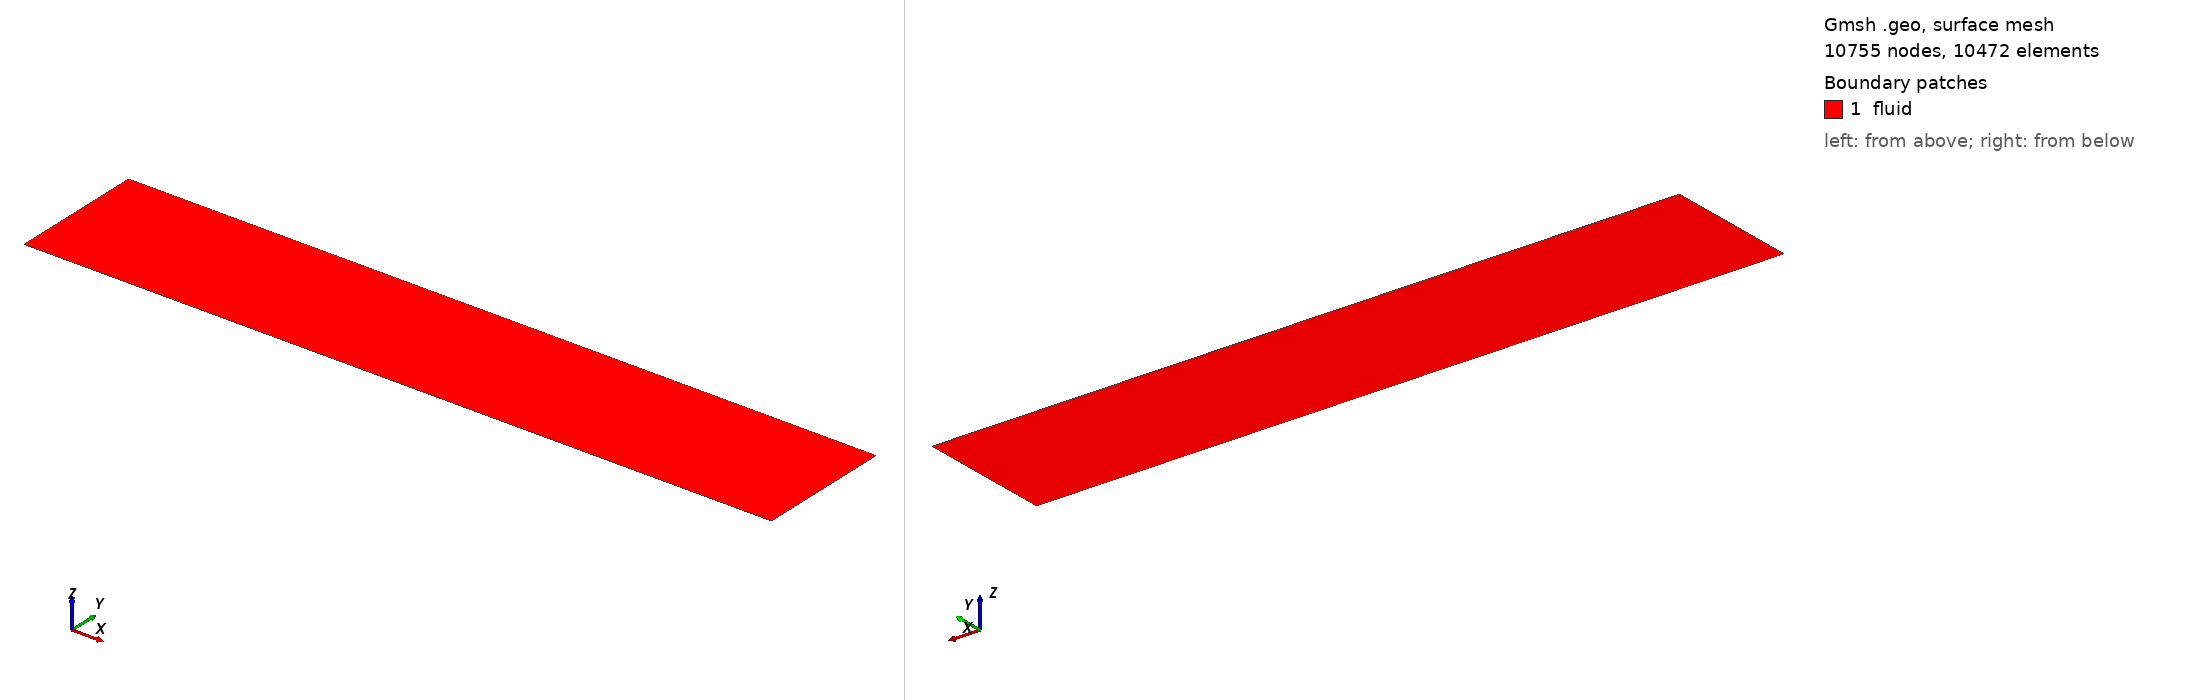

Gmsh geometry script, surface-meshed: 10755 nodes, 10472 surface elements. Boundary patches (legend numbers): 1 fluid. Left view from above one corner, right view from below the opposite corner. Legend entries are the model's physical surfaces. The drawing asked Gmsh for element sizes between 1% and 20% of the model's largest extent; the script's own settings can give other sizes.

=== flat_plate_yp30_planar.geo (drawn) ===
// =====================================================================
// 乱流平板 (SST 壁法則検証) メッシュ
//   - 領域: x in [-0.1, 1.0], y in [0, 0.2]  ** 平面 2D (押し出しなし) **
//   - 底面: x in [-0.1, 0] は slip (対称), x in [0, 1.0] は no-slip wall (平板)
//   - 入口 x=-0.1 (全圧全温), 出口 x=1.0 (背圧), 上面 y=0.2 は slip
//   - 壁垂直方向: ny=45, r_y=1.09660 -> mid-plate で y+~30 (壁関数帯)
//   - 流体: 空気 mu=1.8e-5, U~34 m/s (M=0.1), Re/m ~ 2.3e6
// =====================================================================

Geometry.PointNumbers = 0;
Geometry.LineNumbers = 1;
General.Color.Text = White;
Mesh.ScalingFactor = 1.0;

lc = 0.05;

// --- 幾何パラメータ ---
x0 = -0.1;   // 入口 (上流 slip 区間の始点)
x1 =  0.0;   // 平板前縁 (slip -> wall の境界)
x2 =  1.0;   // 平板後縁 = 出口
H  =  0.2;   // 領域高さ
// (z 厚さなし: 平面 2D)

// --- 分割数 / 等比 ---
nx_up    = 40;     // 上流 slip 区間 (streamwise)
r_up     = 1.08;   // 上流も前縁 (x=0) 側を細かく寄せる (前縁でセルサイズ連続)
nx_plate = 200;    // 平板区間 (streamwise)
r_plate  = 1.02;   // 前縁側を細かく
ny       = 45;
r_y      = 1.09660;

// --- 点 (底面: 前縁で分割) ---
Point(1) = {x0, 0.0, 0.0, lc};   // 入口下
Point(2) = {x1, 0.0, 0.0, lc};   // 前縁
Point(3) = {x2, 0.0, 0.0, lc};   // 後縁下 (出口下)
Point(4) = {x2, H,   0.0, lc};   // 後縁上 (出口上)
Point(5) = {x1, H,   0.0, lc};   // 前縁上
Point(6) = {x0, H,   0.0, lc};   // 入口上

// --- 線 ---
Line(1) = {1, 2};   // bottom slip (上流)
Line(2) = {2, 3};   // bottom wall (平板)
Line(3) = {3, 4};   // outlet (右)
Line(4) = {4, 5};   // top plate
Line(5) = {5, 2};   // 前縁の垂直線 (共有, 壁->上)  ※下=点2
Line(6) = {5, 6};   // top up
Line(7) = {6, 1};   // inlet (左)

// --- 壁垂直方向 transfinite (壁側=底で細かく) ---
// 線7 は 6(上)->1(下) なので始点が上。壁(下)を細かくするため Progression を負側に。
Transfinite Line {7} = ny Using Progression 1.0/r_y;   // 6(上)->1(底=壁): 終点(壁)で細かく
Transfinite Line {5} = ny Using Progression 1.0/r_y;   // 5(上)->2(底=壁): 終点(壁)で細かく
Transfinite Line {3} = ny Using Progression r_y;       // 3(底=壁)->4(上): 始点(壁)で細かく

// --- streamwise transfinite ---
// 上流も前縁 (点2 / 点5 = x=0) 側へ寄せる。前縁で plate 側とセルサイズを連続させる。
Transfinite Line {1} = nx_up Using Progression 1.0/r_up;  // 1(入口)->2(前縁): 終点(前縁)で細かく
Transfinite Line {6} = nx_up Using Progression r_up;      // 5(前縁)->6(入口): 始点(前縁)で細かく
Transfinite Line {2} = nx_plate Using Progression r_plate;       // 2(前縁)->3(後縁): 前縁側細かく
Transfinite Line {4} = nx_plate Using Progression 1.0/r_plate;   // 4(後縁)->5(前縁): 終点(前縁)で細かく

// --- 面 ---
Curve Loop(1) = {7, 1, -5, 6};       // 上流ブロック: inlet,bottom_slip,(2->5),top_up
Plane Surface(1) = {1};
Transfinite Surface {1};
Recombine Surface(1);

Curve Loop(2) = {5, 2, 3, 4};        // 平板ブロック: (5->2),bottom_wall,outlet,top_plate
Plane Surface(2) = {2};
Transfinite Surface {2};
Recombine Surface(2);

// =====================================================================
// 平面 2D (node-centered 用): 押し出しなし, Physical Curve でタグ付け
//   node-centered (median-dual) は 1 層押し出しメッシュだと spanwise に
//   ノードが 2 枚できる。2 点しかない方向では 2 次 MUSCL の左右再構成が
//   厳密に一致して迎角上流差分の散逸が完全に消え、spanwise 市松モードが
//   無減衰になる (case/26 run_0032-0037 の 2 次発散の真因)。2D 問題は
//   必ずこの平面メッシュを使うこと。
// =====================================================================
Physical Curve("inlet",  1) = {7};       // x=x0 入口
Physical Curve("outlet", 2) = {3};       // x=x2 出口
Physical Curve("top",    3) = {4, 6};    // y=H 上面 slip
Physical Curve("wall",   4) = {2};       // y=0, x in [0,1] 平板 no-slip
Physical Curve("sym",    5) = {1};       // y=0, x in [-0.1,0] slip
Physical Surface("fluid", 8) = {1, 2};
